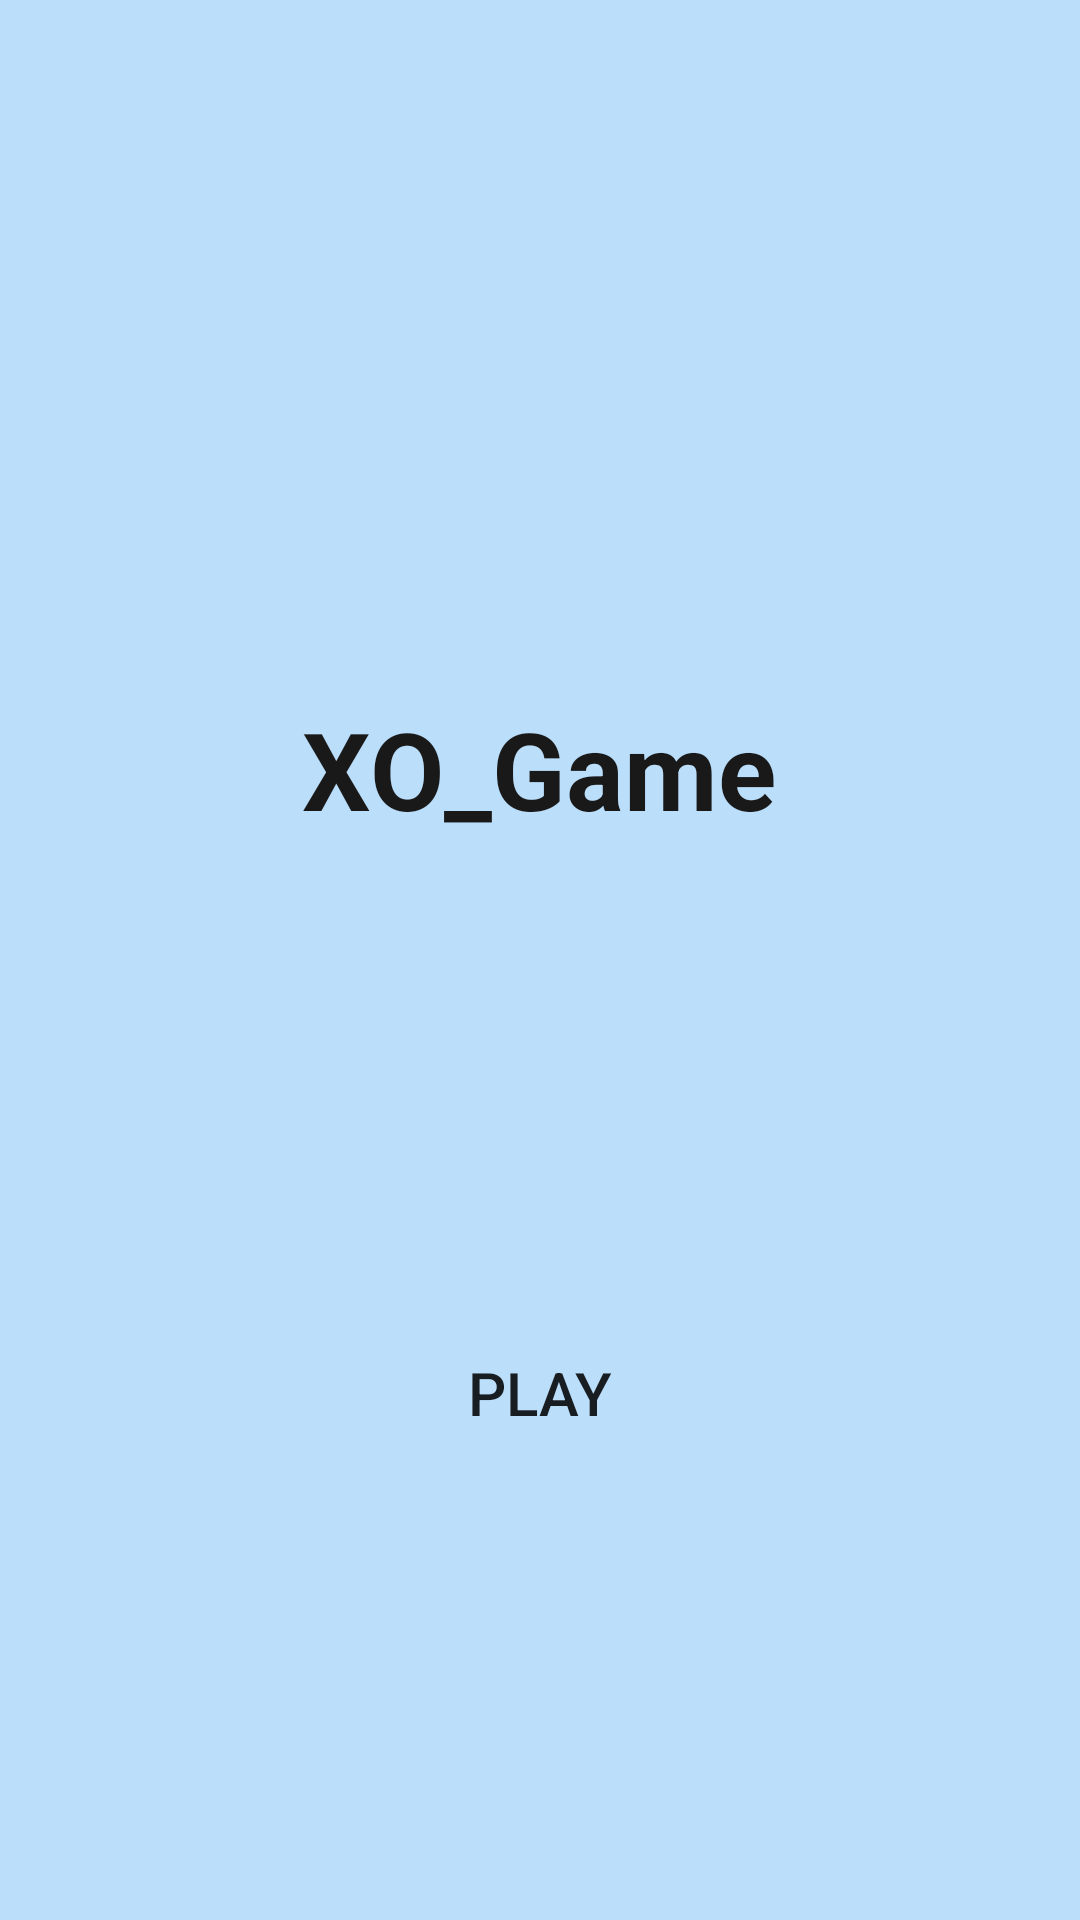

This screen was rendered from an Android layout file. Write that file and the resources it references.
<!-- AndroidManifest.xml: application theme Theme.XO_lab1 -->
<!-- res/layout/activity_main.xml -->
<?xml version="1.0" encoding="utf-8"?>
<androidx.constraintlayout.widget.ConstraintLayout
    xmlns:android="http://schemas.android.com/apk/res/android"
    xmlns:app="http://schemas.android.com/apk/res-auto"
    xmlns:tools="http://schemas.android.com/tools"
    android:layout_width="match_parent"
    android:layout_height="match_parent"
    android:background="#bbdefb"
    tools:context=".MainActivity">

    <TextView
        android:id="@+id/textView2"
        android:layout_width="wrap_content"
        android:layout_height="wrap_content"
        android:layout_marginTop="232dp"
        android:text="@string/homeTitle"
        android:textColor="#191919"
        android:textSize="36sp"
        android:textStyle="bold"
        app:layout_constraintEnd_toEndOf="parent"
        app:layout_constraintHorizontal_bias="0.498"
        app:layout_constraintStart_toStartOf="parent"
        app:layout_constraintTop_toTopOf="parent" />

    <Button
        android:id="@+id/button2"
        android:layout_width="125dp"
        android:layout_height="wrap_content"
        android:layout_marginTop="160dp"
        android:background="@drawable/blue_button"
        android:text="@string/playButton"
        android:textSize="20sp"
        android:onClick="playButtonClick"
        app:layout_constraintEnd_toEndOf="parent"
        app:layout_constraintStart_toStartOf="parent"
        app:layout_constraintTop_toBottomOf="@+id/textView2" />

</androidx.constraintlayout.widget.ConstraintLayout>
<!-- resources referenced by this layout -->
<resources>
  <string name="homeTitle">XO_Game</string>
  <string name="playButton">play</string>
  <style name="Theme.XO_lab1" parent="Theme.AppCompat.Light.NoActionBar">
          
          <item name="colorPrimary">@color/purple_500</item>
          <item name="colorPrimaryVariant">@color/purple_700</item>
          <item name="colorOnPrimary">@color/white</item>
          
          <item name="colorSecondary">@color/teal_200</item>
          <item name="colorSecondaryVariant">@color/teal_700</item>
          <item name="colorOnSecondary">@color/black</item>
          
          <item name="android:statusBarColor" tools:targetApi="l">?attr/colorPrimaryVariant</item>
          
      </style>
  <!-- not gathered from this repository: default colours our renderer supplied (Android Studio template values) -->
  <color name="purple_500">#FF6200EE</color>
  <color name="purple_700">#FF3700B3</color>
  <color name="teal_200">#FF03DAC5</color>
  <color name="teal_700">#FF018786</color>
  <color name="black">#FF000000</color>
  <color name="white">#FFFFFFFF</color>
</resources>
